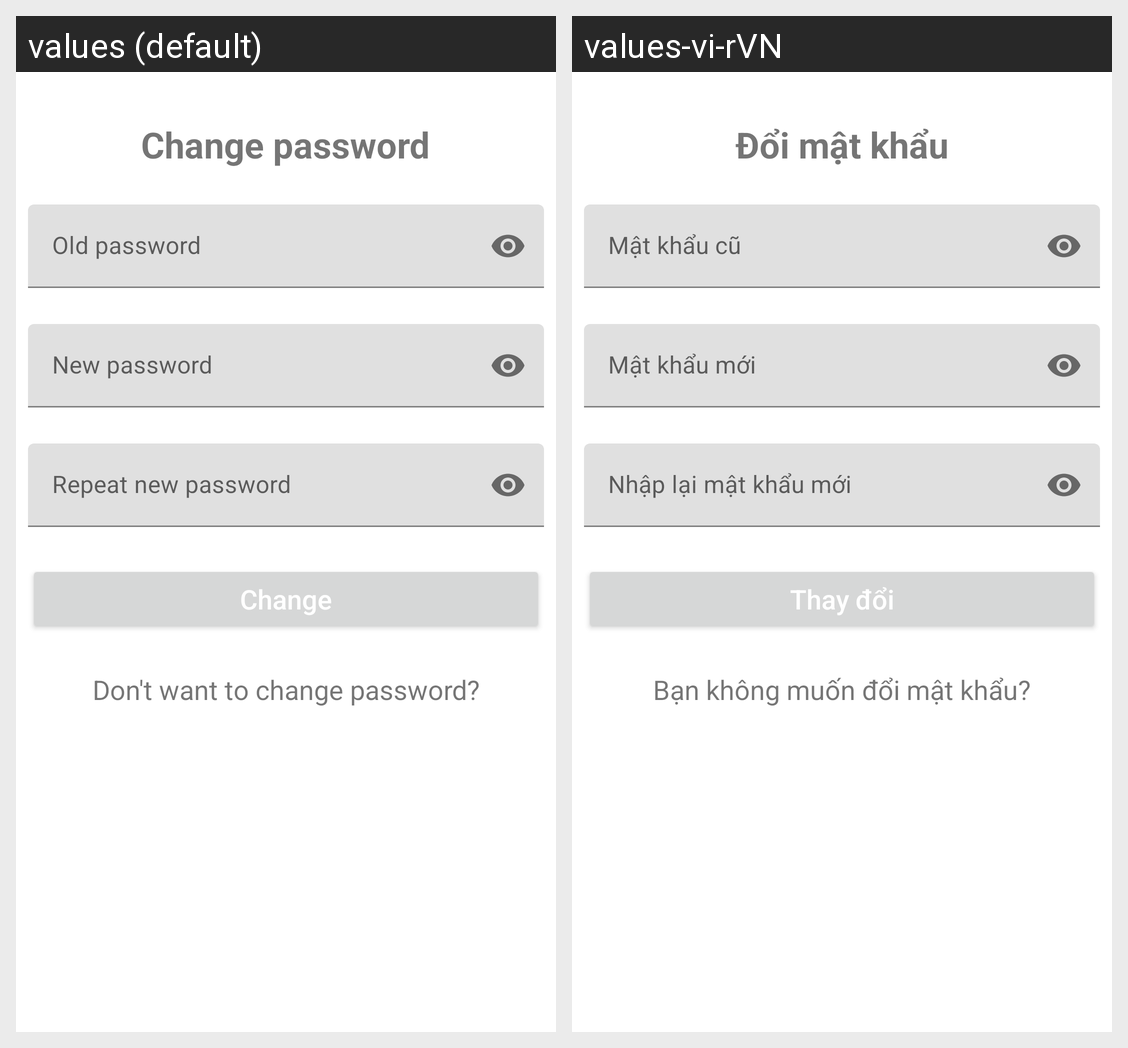

Translations of the strings shown on this Android screen, per locale in the grid:
Android screen res/layout/activity_update_password.xml rendered under 2 locales, left to right: values (default), values-vi-rVN. Device: Nexus 5 (rendered at 1080×1920; each locale shown at half size, 540×960, under a caption strip naming it); theme Theme.MagicNote.NoActionBar.
Strings drawn on this screen, with the default value and each locale's value (text and hints the layout hard-codes, and strings that could not be matched under every locale, appear in the picture but are not listed):

change_pwd
  values: Change password
  values-vi-rVN: Đổi mật khẩu

change
  values: Change
  values-vi-rVN: Thay đổi

don_t_want_to_change_password
  values: Don't want to change password?
  values-vi-rVN: Bạn không muốn đổi mật khẩu?
